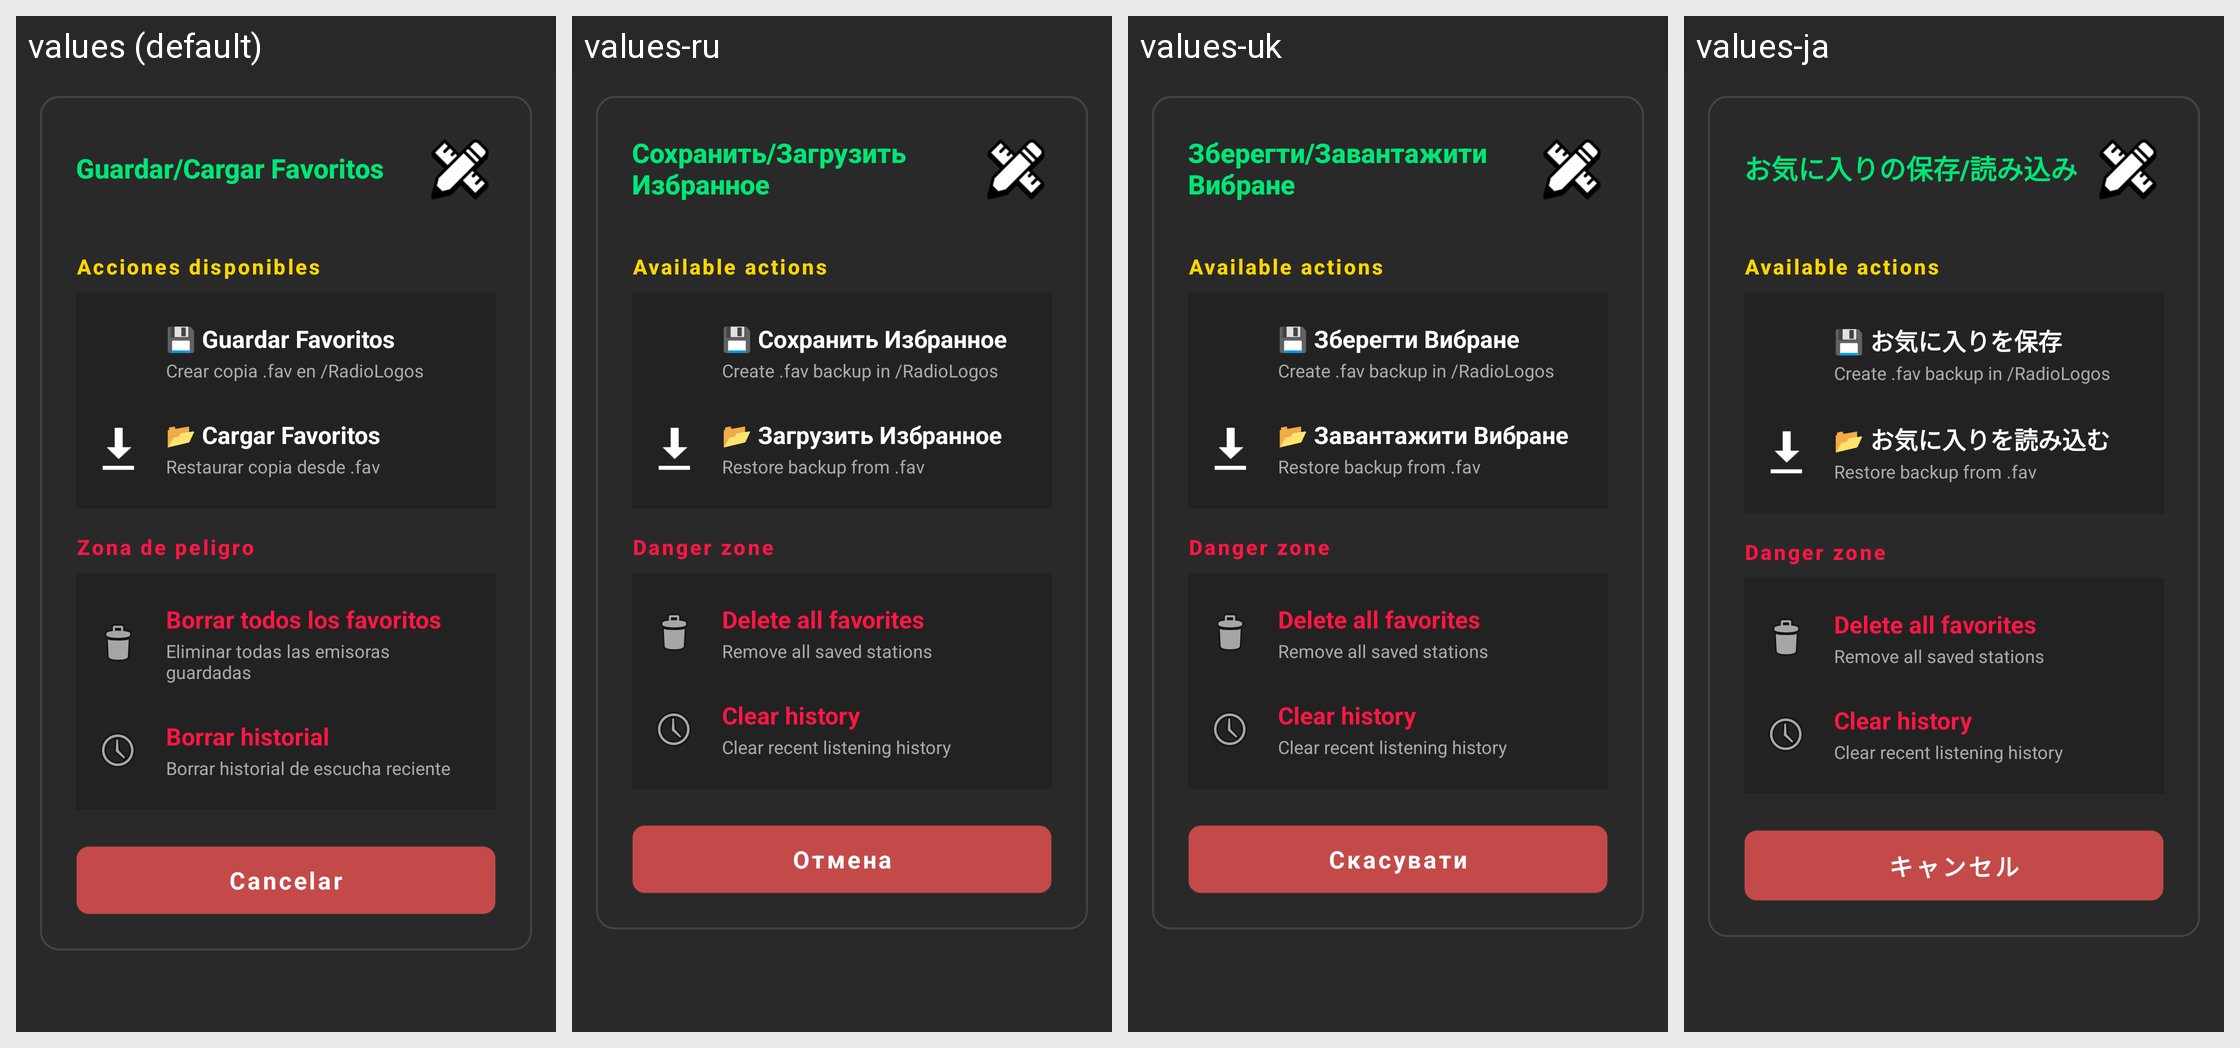

This grid shows one Android layout under several languages. Give, for every string resource on the screen, its name, the default text and each shown locale's text.
Android screen res/layout/dialog_save_load.xml rendered under 4 locales, left to right: values (default), values-ru, values-uk, values-ja. Device: Nexus 5 (rendered at 1080×1920; each locale shown at half size, 540×960, under a caption strip naming it); theme Theme.OpenRadioFm.
Other locales in the repository, not shown: values-de, values-en, values-fr, values-hu, values-it, values-pt, values-ro, values-sr, values-zh.
Strings drawn on this screen, with the default value and each locale's value (text and hints the layout hard-codes, and strings that could not be matched under every locale, appear in the picture but are not listed):

save_load_favorites
  values: Guardar/Cargar Favoritos
  values-ru: Сохранить/Загрузить Избранное
  values-uk: Зберегти/Завантажити Вибране
  values-ja: お気に入りの保存/読み込み

save_load_section_actions
  values: Acciones disponibles
  values-ru: Available actions
  values-uk: Available actions
  values-ja: Available actions

save_favorites
  values: 💾 Guardar Favoritos
  values-ru: 💾 Сохранить Избранное
  values-uk: 💾 Зберегти Вибране
  values-ja: 💾 お気に入りを保存

save_load_save_desc_detail
  values: Crear copia .fav en /RadioLogos
  values-ru: Create .fav backup in /RadioLogos
  values-uk: Create .fav backup in /RadioLogos
  values-ja: Create .fav backup in /RadioLogos

load_favorites
  values: 📂 Cargar Favoritos
  values-ru: 📂 Загрузить Избранное
  values-uk: 📂 Завантажити Вибране
  values-ja: 📂 お気に入りを読み込む

save_load_load_desc_detail
  values: Restaurar copia desde .fav
  values-ru: Restore backup from .fav
  values-uk: Restore backup from .fav
  values-ja: Restore backup from .fav

save_load_section_danger
  values: Zona de peligro
  values-ru: Danger zone
  values-uk: Danger zone
  values-ja: Danger zone

save_load_delete_all_title
  values: Borrar todos los favoritos
  values-ru: Delete all favorites
  values-uk: Delete all favorites
  values-ja: Delete all favorites

save_load_delete_all_sub
  values: Eliminar todas las emisoras guardadas
  values-ru: Remove all saved stations
  values-uk: Remove all saved stations
  values-ja: Remove all saved stations

save_load_clear_history_title
  values: Borrar historial
  values-ru: Clear history
  values-uk: Clear history
  values-ja: Clear history

save_load_clear_history_sub
  values: Borrar historial de escucha reciente
  values-ru: Clear recent listening history
  values-uk: Clear recent listening history
  values-ja: Clear recent listening history

cancel
  values: Cancelar
  values-ru: Отмена
  values-uk: Скасувати
  values-ja: キャンセル
